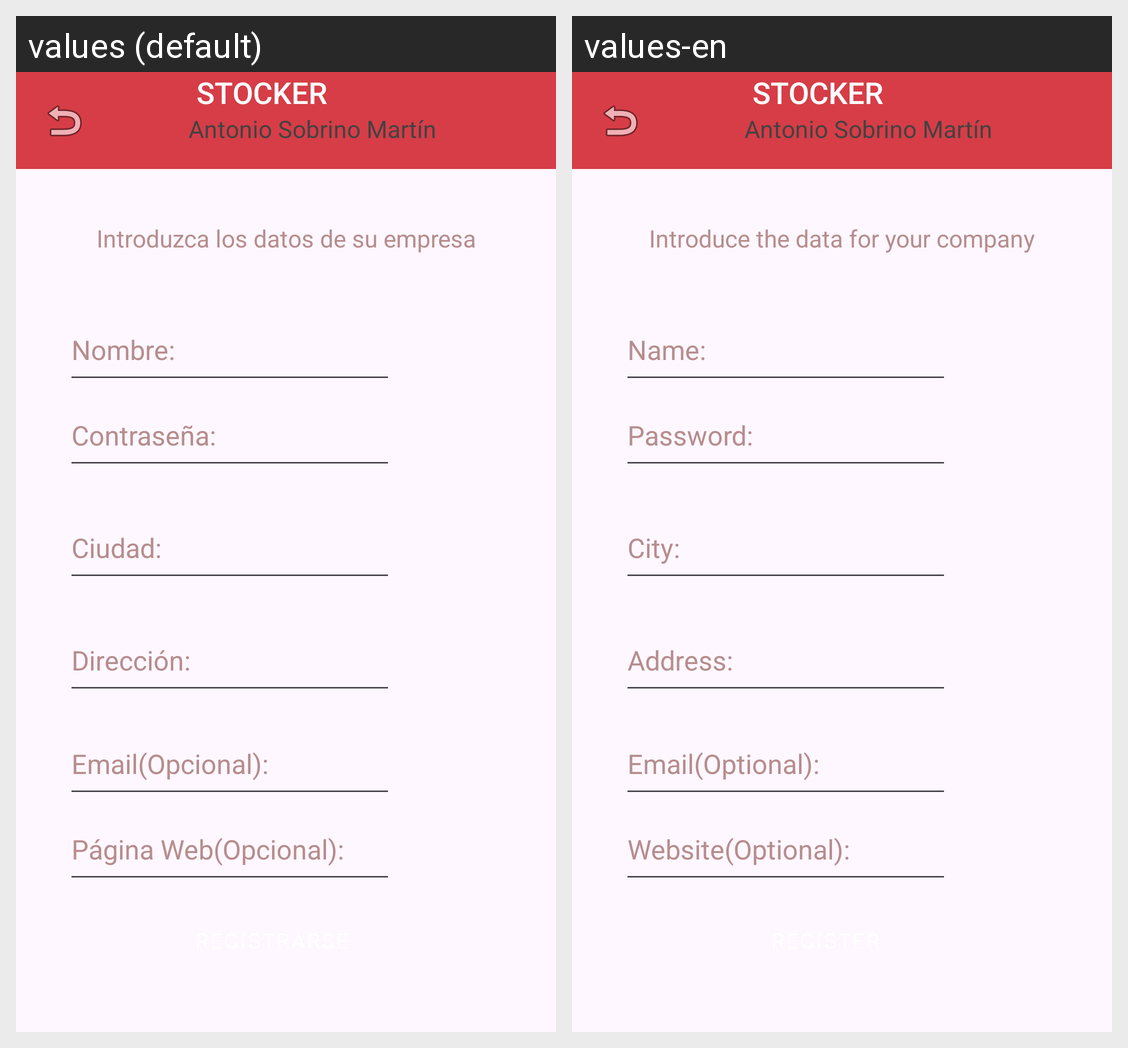

The same Android screen rendered under two of its app's locales, left to right. List the strings drawn on it with the default value and each locale's translation.
Android screen res/layout/layout_registro.xml rendered under 2 locales, left to right: values (default), values-en. Device: Nexus 5 (rendered at 1080×1920; each locale shown at half size, 540×960, under a caption strip naming it); theme Theme.Stocker2.
Strings drawn on this screen, with the default value and each locale's value (text and hints the layout hard-codes, and strings that could not be matched under every locale, appear in the picture but are not listed):

Web
  values: Página Web(Opcional):
  values-en: Website(Optional):

correo_electr_nico
  values: Email(Opcional):
  values-en: Email(Optional):

txtCont
  values: Contraseña:
  values-en: Password:

txtLoc
  values: Ciudad:
  values-en: City:

txtNomb
  values: Nombre:
  values-en: Name:

LbIntReg
  values: Introduzca los datos de su empresa
  values-en: Introduce the data for your company

direcci_n
  values: Dirección:
  values-en: Address:

appname
  values: STOCKER
  values-en: STOCKER

MiNombre
  values: Antonio Sobrino Martín
  values-en: Antonio Sobrino Martín
